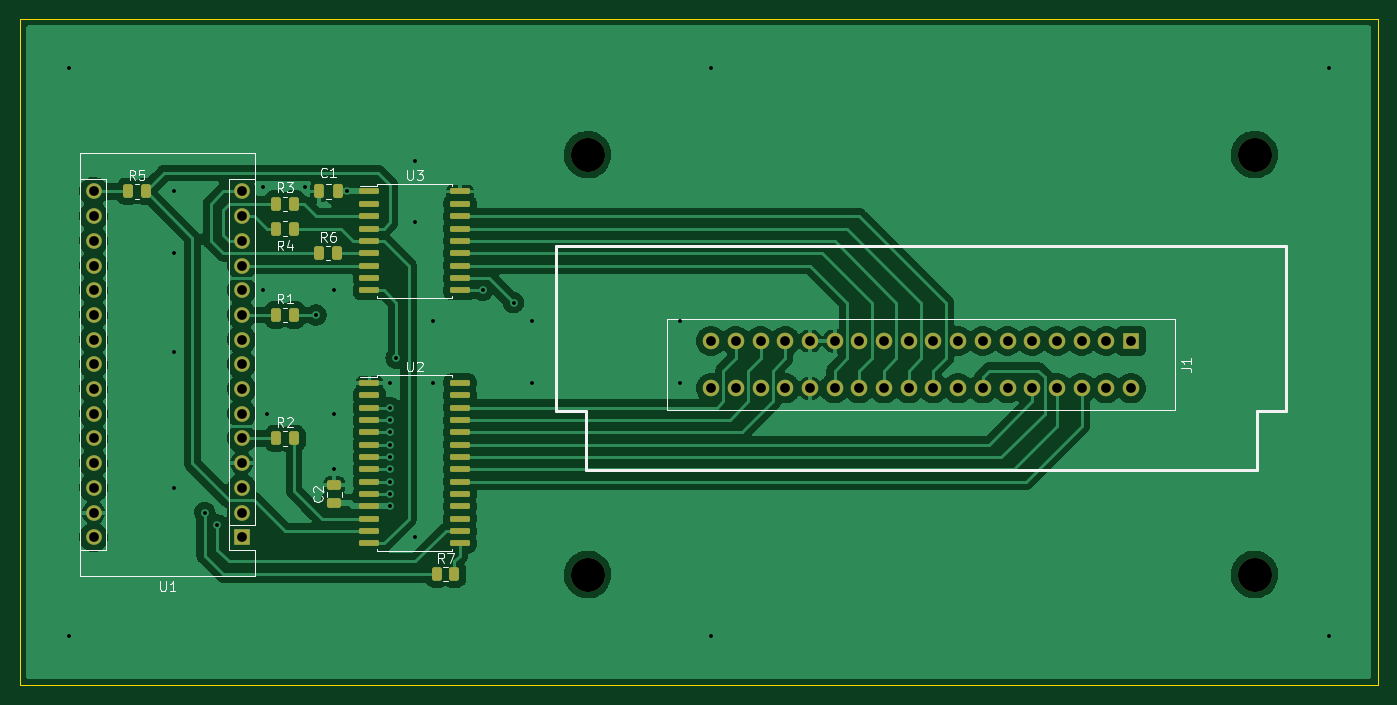
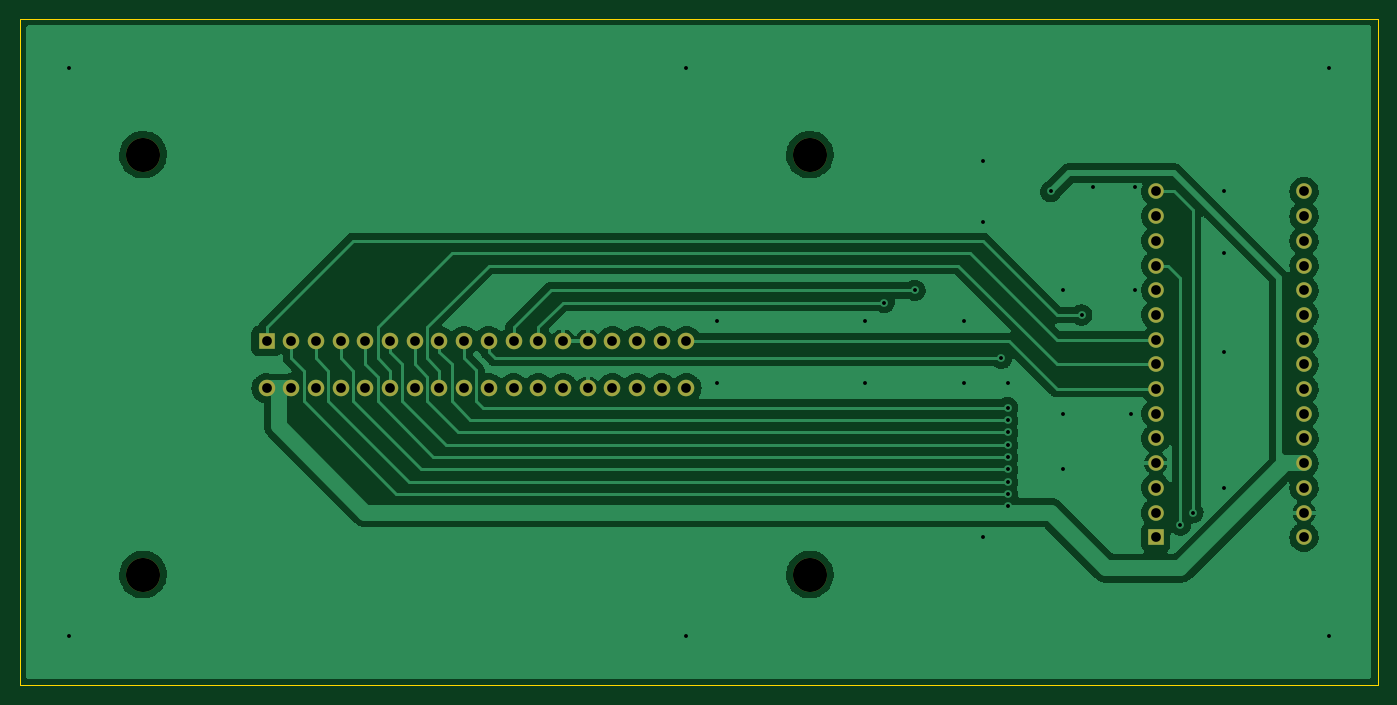
Circuit board: 11 layer files. Board 139.7 x 68.6 mm.
- bottom_copper: Programmer-B_Cu.gbr (108221 bytes)
- bottom_mask: Programmer-B_Mask.gbr (2380 bytes)
- paste: Programmer-B_Paste.gbr (457 bytes)
- bottom_silk: Programmer-B_Silkscreen.gbr (458 bytes)
- outline: Programmer-Edge_Cuts.gbr (687 bytes)
- top_copper: Programmer-F_Cu.gbr (175637 bytes)
- top_mask: Programmer-F_Mask.gbr (5171 bytes)
- paste: Programmer-F_Paste.gbr (3248 bytes)
- top_silk: Programmer-F_Silkscreen.gbr (11103 bytes)
- drill: Programmer-NPTH.drl (389 bytes)
- drill: Programmer-PTH.drl (1757 bytes)

=== bottom_copper: Programmer-B_Cu.gbr (108221 bytes, source omitted) ===
=== bottom_mask: Programmer-B_Mask.gbr ===
%TF.GenerationSoftware,KiCad,Pcbnew,(6.0.0)*%
%TF.CreationDate,2022-02-22T05:40:17+01:00*%
%TF.ProjectId,Programmer,50726f67-7261-46d6-9d65-722e6b696361,rev?*%
%TF.SameCoordinates,Original*%
%TF.FileFunction,Soldermask,Bot*%
%TF.FilePolarity,Negative*%
%FSLAX46Y46*%
G04 Gerber Fmt 4.6, Leading zero omitted, Abs format (unit mm)*
G04 Created by KiCad (PCBNEW (6.0.0)) date 2022-02-22 05:40:17*
%MOMM*%
%LPD*%
G01*
G04 APERTURE LIST*
%ADD10R,1.600000X1.600000*%
%ADD11O,1.600000X1.600000*%
%ADD12C,3.500000*%
%ADD13R,1.700000X1.700000*%
%ADD14O,1.700000X1.700000*%
G04 APERTURE END LIST*
D10*
%TO.C,U1*%
X91430000Y-106680000D03*
D11*
X91430000Y-104140000D03*
X91430000Y-101600000D03*
X91430000Y-99060000D03*
X91430000Y-96520000D03*
X91430000Y-93980000D03*
X91430000Y-91440000D03*
X91430000Y-88900000D03*
X91430000Y-86360000D03*
X91430000Y-83820000D03*
X91430000Y-81280000D03*
X91430000Y-78740000D03*
X91430000Y-76200000D03*
X91430000Y-73660000D03*
X91430000Y-71120000D03*
X76190000Y-71120000D03*
X76190000Y-73660000D03*
X76190000Y-76200000D03*
X76190000Y-78740000D03*
X76190000Y-81280000D03*
X76190000Y-83820000D03*
X76190000Y-86360000D03*
X76190000Y-88900000D03*
X76190000Y-91440000D03*
X76190000Y-93980000D03*
X76190000Y-96520000D03*
X76190000Y-99060000D03*
X76190000Y-101600000D03*
X76190000Y-104140000D03*
X76190000Y-106680000D03*
%TD*%
D12*
%TO.C,J1*%
X195580000Y-67330000D03*
X127000000Y-110510000D03*
X127000000Y-67330000D03*
X195580000Y-110510000D03*
D13*
X182880000Y-86494300D03*
D14*
X182880000Y-91345700D03*
X180340000Y-86494300D03*
X180340000Y-91345700D03*
X177800000Y-86494300D03*
X177800000Y-91345700D03*
X175260000Y-86494300D03*
X175260000Y-91345700D03*
X172720000Y-86494300D03*
X172720000Y-91345700D03*
X170180000Y-86494300D03*
X170180000Y-91345700D03*
X167640000Y-86494300D03*
X167640000Y-91345700D03*
X165100000Y-86494300D03*
X165100000Y-91345700D03*
X162560000Y-86494300D03*
X162560000Y-91345700D03*
X160020000Y-86494300D03*
X160020000Y-91345700D03*
X157480000Y-86494300D03*
X157480000Y-91345700D03*
X154940000Y-86494300D03*
X154940000Y-91345700D03*
X152400000Y-86494300D03*
X152400000Y-91345700D03*
X149860000Y-86494300D03*
X149860000Y-91345700D03*
X147320000Y-86494300D03*
X147320000Y-91345700D03*
X144780000Y-86494300D03*
X144780000Y-91345700D03*
X142240000Y-86494300D03*
X142240000Y-91345700D03*
X139700000Y-86494300D03*
X139700000Y-91345700D03*
%TD*%
M02*

=== paste: Programmer-B_Paste.gbr ===
%TF.GenerationSoftware,KiCad,Pcbnew,(6.0.0)*%
%TF.CreationDate,2022-02-22T05:40:17+01:00*%
%TF.ProjectId,Programmer,50726f67-7261-46d6-9d65-722e6b696361,rev?*%
%TF.SameCoordinates,Original*%
%TF.FileFunction,Paste,Bot*%
%TF.FilePolarity,Positive*%
%FSLAX46Y46*%
G04 Gerber Fmt 4.6, Leading zero omitted, Abs format (unit mm)*
G04 Created by KiCad (PCBNEW (6.0.0)) date 2022-02-22 05:40:17*
%MOMM*%
%LPD*%
G01*
G04 APERTURE LIST*
G04 APERTURE END LIST*
M02*

=== bottom_silk: Programmer-B_Silkscreen.gbr ===
%TF.GenerationSoftware,KiCad,Pcbnew,(6.0.0)*%
%TF.CreationDate,2022-02-22T05:40:17+01:00*%
%TF.ProjectId,Programmer,50726f67-7261-46d6-9d65-722e6b696361,rev?*%
%TF.SameCoordinates,Original*%
%TF.FileFunction,Legend,Bot*%
%TF.FilePolarity,Positive*%
%FSLAX46Y46*%
G04 Gerber Fmt 4.6, Leading zero omitted, Abs format (unit mm)*
G04 Created by KiCad (PCBNEW (6.0.0)) date 2022-02-22 05:40:17*
%MOMM*%
%LPD*%
G01*
G04 APERTURE LIST*
G04 APERTURE END LIST*
M02*

=== outline: Programmer-Edge_Cuts.gbr ===
%TF.GenerationSoftware,KiCad,Pcbnew,(6.0.0)*%
%TF.CreationDate,2022-02-22T05:40:17+01:00*%
%TF.ProjectId,Programmer,50726f67-7261-46d6-9d65-722e6b696361,rev?*%
%TF.SameCoordinates,Original*%
%TF.FileFunction,Profile,NP*%
%FSLAX46Y46*%
G04 Gerber Fmt 4.6, Leading zero omitted, Abs format (unit mm)*
G04 Created by KiCad (PCBNEW (6.0.0)) date 2022-02-22 05:40:17*
%MOMM*%
%LPD*%
G01*
G04 APERTURE LIST*
%TA.AperFunction,Profile*%
%ADD10C,0.100000*%
%TD*%
G04 APERTURE END LIST*
D10*
X208280000Y-53340000D02*
X68580000Y-53340000D01*
X68580000Y-53340000D02*
X68580000Y-121920000D01*
X68580000Y-121920000D02*
X208280000Y-121920000D01*
X208280000Y-121920000D02*
X208280000Y-53340000D01*
M02*

=== top_copper: Programmer-F_Cu.gbr (175637 bytes, source omitted) ===
=== top_mask: Programmer-F_Mask.gbr ===
%TF.GenerationSoftware,KiCad,Pcbnew,(6.0.0)*%
%TF.CreationDate,2022-02-22T05:40:17+01:00*%
%TF.ProjectId,Programmer,50726f67-7261-46d6-9d65-722e6b696361,rev?*%
%TF.SameCoordinates,Original*%
%TF.FileFunction,Soldermask,Top*%
%TF.FilePolarity,Negative*%
%FSLAX46Y46*%
G04 Gerber Fmt 4.6, Leading zero omitted, Abs format (unit mm)*
G04 Created by KiCad (PCBNEW (6.0.0)) date 2022-02-22 05:40:17*
%MOMM*%
%LPD*%
G01*
G04 APERTURE LIST*
G04 Aperture macros list*
%AMRoundRect*
0 Rectangle with rounded corners*
0 $1 Rounding radius*
0 $2 $3 $4 $5 $6 $7 $8 $9 X,Y pos of 4 corners*
0 Add a 4 corners polygon primitive as box body*
4,1,4,$2,$3,$4,$5,$6,$7,$8,$9,$2,$3,0*
0 Add four circle primitives for the rounded corners*
1,1,$1+$1,$2,$3*
1,1,$1+$1,$4,$5*
1,1,$1+$1,$6,$7*
1,1,$1+$1,$8,$9*
0 Add four rect primitives between the rounded corners*
20,1,$1+$1,$2,$3,$4,$5,0*
20,1,$1+$1,$4,$5,$6,$7,0*
20,1,$1+$1,$6,$7,$8,$9,0*
20,1,$1+$1,$8,$9,$2,$3,0*%
G04 Aperture macros list end*
%ADD10RoundRect,0.250000X-0.262500X-0.450000X0.262500X-0.450000X0.262500X0.450000X-0.262500X0.450000X0*%
%ADD11RoundRect,0.150000X-0.875000X-0.150000X0.875000X-0.150000X0.875000X0.150000X-0.875000X0.150000X0*%
%ADD12RoundRect,0.250000X0.250000X0.475000X-0.250000X0.475000X-0.250000X-0.475000X0.250000X-0.475000X0*%
%ADD13RoundRect,0.250000X0.475000X-0.250000X0.475000X0.250000X-0.475000X0.250000X-0.475000X-0.250000X0*%
%ADD14R,1.600000X1.600000*%
%ADD15O,1.600000X1.600000*%
%ADD16C,3.500000*%
%ADD17R,1.700000X1.700000*%
%ADD18O,1.700000X1.700000*%
G04 APERTURE END LIST*
D10*
%TO.C,R5*%
X79732500Y-71120000D03*
X81557500Y-71120000D03*
%TD*%
D11*
%TO.C,U2*%
X104570000Y-90805000D03*
X104570000Y-92075000D03*
X104570000Y-93345000D03*
X104570000Y-94615000D03*
X104570000Y-95885000D03*
X104570000Y-97155000D03*
X104570000Y-98425000D03*
X104570000Y-99695000D03*
X104570000Y-100965000D03*
X104570000Y-102235000D03*
X104570000Y-103505000D03*
X104570000Y-104775000D03*
X104570000Y-106045000D03*
X104570000Y-107315000D03*
X113870000Y-107315000D03*
X113870000Y-106045000D03*
X113870000Y-104775000D03*
X113870000Y-103505000D03*
X113870000Y-102235000D03*
X113870000Y-100965000D03*
X113870000Y-99695000D03*
X113870000Y-98425000D03*
X113870000Y-97155000D03*
X113870000Y-95885000D03*
X113870000Y-94615000D03*
X113870000Y-93345000D03*
X113870000Y-92075000D03*
X113870000Y-90805000D03*
%TD*%
D12*
%TO.C,C1*%
X101280000Y-71120000D03*
X99380000Y-71120000D03*
%TD*%
D13*
%TO.C,C2*%
X100965000Y-103185000D03*
X100965000Y-101285000D03*
%TD*%
D14*
%TO.C,U1*%
X91430000Y-106680000D03*
D15*
X91430000Y-104140000D03*
X91430000Y-101600000D03*
X91430000Y-99060000D03*
X91430000Y-96520000D03*
X91430000Y-93980000D03*
X91430000Y-91440000D03*
X91430000Y-88900000D03*
X91430000Y-86360000D03*
X91430000Y-83820000D03*
X91430000Y-81280000D03*
X91430000Y-78740000D03*
X91430000Y-76200000D03*
X91430000Y-73660000D03*
X91430000Y-71120000D03*
X76190000Y-71120000D03*
X76190000Y-73660000D03*
X76190000Y-76200000D03*
X76190000Y-78740000D03*
X76190000Y-81280000D03*
X76190000Y-83820000D03*
X76190000Y-86360000D03*
X76190000Y-88900000D03*
X76190000Y-91440000D03*
X76190000Y-93980000D03*
X76190000Y-96520000D03*
X76190000Y-99060000D03*
X76190000Y-101600000D03*
X76190000Y-104140000D03*
X76190000Y-106680000D03*
%TD*%
D10*
%TO.C,R3*%
X94972500Y-72390000D03*
X96797500Y-72390000D03*
%TD*%
%TO.C,R4*%
X94972500Y-74930000D03*
X96797500Y-74930000D03*
%TD*%
%TO.C,R6*%
X99417500Y-77470000D03*
X101242500Y-77470000D03*
%TD*%
%TO.C,R7*%
X111482500Y-110490000D03*
X113307500Y-110490000D03*
%TD*%
%TO.C,R2*%
X94972500Y-96520000D03*
X96797500Y-96520000D03*
%TD*%
D16*
%TO.C,J1*%
X195580000Y-67330000D03*
X127000000Y-110510000D03*
X127000000Y-67330000D03*
X195580000Y-110510000D03*
D17*
X182880000Y-86494300D03*
D18*
X182880000Y-91345700D03*
X180340000Y-86494300D03*
X180340000Y-91345700D03*
X177800000Y-86494300D03*
X177800000Y-91345700D03*
X175260000Y-86494300D03*
X175260000Y-91345700D03*
X172720000Y-86494300D03*
X172720000Y-91345700D03*
X170180000Y-86494300D03*
X170180000Y-91345700D03*
X167640000Y-86494300D03*
X167640000Y-91345700D03*
X165100000Y-86494300D03*
X165100000Y-91345700D03*
X162560000Y-86494300D03*
X162560000Y-91345700D03*
X160020000Y-86494300D03*
X160020000Y-91345700D03*
X157480000Y-86494300D03*
X157480000Y-91345700D03*
X154940000Y-86494300D03*
X154940000Y-91345700D03*
X152400000Y-86494300D03*
X152400000Y-91345700D03*
X149860000Y-86494300D03*
X149860000Y-91345700D03*
X147320000Y-86494300D03*
X147320000Y-91345700D03*
X144780000Y-86494300D03*
X144780000Y-91345700D03*
X142240000Y-86494300D03*
X142240000Y-91345700D03*
X139700000Y-86494300D03*
X139700000Y-91345700D03*
%TD*%
D11*
%TO.C,U3*%
X104570000Y-71120000D03*
X104570000Y-72390000D03*
X104570000Y-73660000D03*
X104570000Y-74930000D03*
X104570000Y-76200000D03*
X104570000Y-77470000D03*
X104570000Y-78740000D03*
X104570000Y-80010000D03*
X104570000Y-81280000D03*
X113870000Y-81280000D03*
X113870000Y-80010000D03*
X113870000Y-78740000D03*
X113870000Y-77470000D03*
X113870000Y-76200000D03*
X113870000Y-74930000D03*
X113870000Y-73660000D03*
X113870000Y-72390000D03*
X113870000Y-71120000D03*
%TD*%
D10*
%TO.C,R1*%
X94972500Y-83820000D03*
X96797500Y-83820000D03*
%TD*%
M02*

=== paste: Programmer-F_Paste.gbr (3248 bytes, source withheld) ===
=== top_silk: Programmer-F_Silkscreen.gbr (11103 bytes, source omitted) ===
=== drill: Programmer-NPTH.drl ===
M48
; DRILL file {KiCad (6.0.0)} date Tue Feb 22 05:40:20 2022
; FORMAT={-:-/ absolute / inch / decimal}
; #@! TF.CreationDate,2022-02-22T05:40:20+01:00
; #@! TF.GenerationSoftware,Kicad,Pcbnew,(6.0.0)
; #@! TF.FileFunction,NonPlated,1,2,NPTH
FMAT,2
INCH
; #@! TA.AperFunction,NonPlated,NPTH,ComponentDrill
T1C0.1378
%
G90
G05
T1
X5.0Y-2.6508
X5.0Y-4.3508
X7.7Y-2.6508
X7.7Y-4.3508
T0
M30

=== drill: Programmer-PTH.drl ===
M48
; DRILL file {KiCad (6.0.0)} date Tue Feb 22 05:40:20 2022
; FORMAT={-:-/ absolute / inch / decimal}
; #@! TF.CreationDate,2022-02-22T05:40:20+01:00
; #@! TF.GenerationSoftware,Kicad,Pcbnew,(6.0.0)
; #@! TF.FileFunction,Plated,1,2,PTH
FMAT,2
INCH
; #@! TA.AperFunction,Plated,PTH,ViaDrill
T1C0.0157
; #@! TA.AperFunction,Plated,PTH,ComponentDrill
T2C0.0394
%
G90
G05
T1
X2.9Y-2.3
X2.9Y-4.6
X3.325Y-2.8
X3.325Y-3.05
X3.325Y-3.45
X3.325Y-4.0
X3.45Y-4.1
X3.5Y-4.15
X3.685Y-2.78
X3.685Y-3.2
X3.7Y-3.7
X3.855Y-2.78
X3.9Y-3.3
X3.975Y-3.2
X3.975Y-3.7
X3.975Y-3.925
X4.025Y-2.8
X4.2Y-3.575
X4.2Y-3.675
X4.2Y-3.725
X4.2Y-3.775
X4.2Y-3.825
X4.2Y-3.875
X4.2Y-3.925
X4.2Y-3.975
X4.2Y-4.025
X4.2Y-4.075
X4.225Y-3.475
X4.3Y-2.675
X4.3Y-2.925
X4.3Y-4.2
X4.375Y-3.325
X4.375Y-3.575
X4.575Y-3.2
X4.7Y-3.25
X4.775Y-3.325
X4.775Y-3.575
X5.375Y-3.325
X5.375Y-3.575
X5.5Y-2.3
X5.5Y-4.6
X8.0Y-2.3
X8.0Y-4.6
T2
X2.9996Y-2.8
X2.9996Y-2.9
X2.9996Y-3.0
X2.9996Y-3.1
X2.9996Y-3.2
X2.9996Y-3.3
X2.9996Y-3.4
X2.9996Y-3.5
X2.9996Y-3.6
X2.9996Y-3.7
X2.9996Y-3.8
X2.9996Y-3.9
X2.9996Y-4.0
X2.9996Y-4.1
X2.9996Y-4.2
X3.5996Y-2.8
X3.5996Y-2.9
X3.5996Y-3.0
X3.5996Y-3.1
X3.5996Y-3.2
X3.5996Y-3.3
X3.5996Y-3.4
X3.5996Y-3.5
X3.5996Y-3.6
X3.5996Y-3.7
X3.5996Y-3.8
X3.5996Y-3.9
X3.5996Y-4.0
X3.5996Y-4.1
X3.5996Y-4.2
X5.5Y-3.4053
X5.5Y-3.5963
X5.6Y-3.4053
X5.6Y-3.5963
X5.7Y-3.4053
X5.7Y-3.5963
X5.8Y-3.4053
X5.8Y-3.5963
X5.9Y-3.4053
X5.9Y-3.5963
X6.0Y-3.4053
X6.0Y-3.5963
X6.1Y-3.4053
X6.1Y-3.5963
X6.2Y-3.4053
X6.2Y-3.5963
X6.3Y-3.4053
X6.3Y-3.5963
X6.4Y-3.4053
X6.4Y-3.5963
X6.5Y-3.4053
X6.5Y-3.5963
X6.6Y-3.4053
X6.6Y-3.5963
X6.7Y-3.4053
X6.7Y-3.5963
X6.8Y-3.4053
X6.8Y-3.5963
X6.9Y-3.4053
X6.9Y-3.5963
X7.0Y-3.4053
X7.0Y-3.5963
X7.1Y-3.4053
X7.1Y-3.5963
X7.2Y-3.4053
X7.2Y-3.5963
T0
M30

